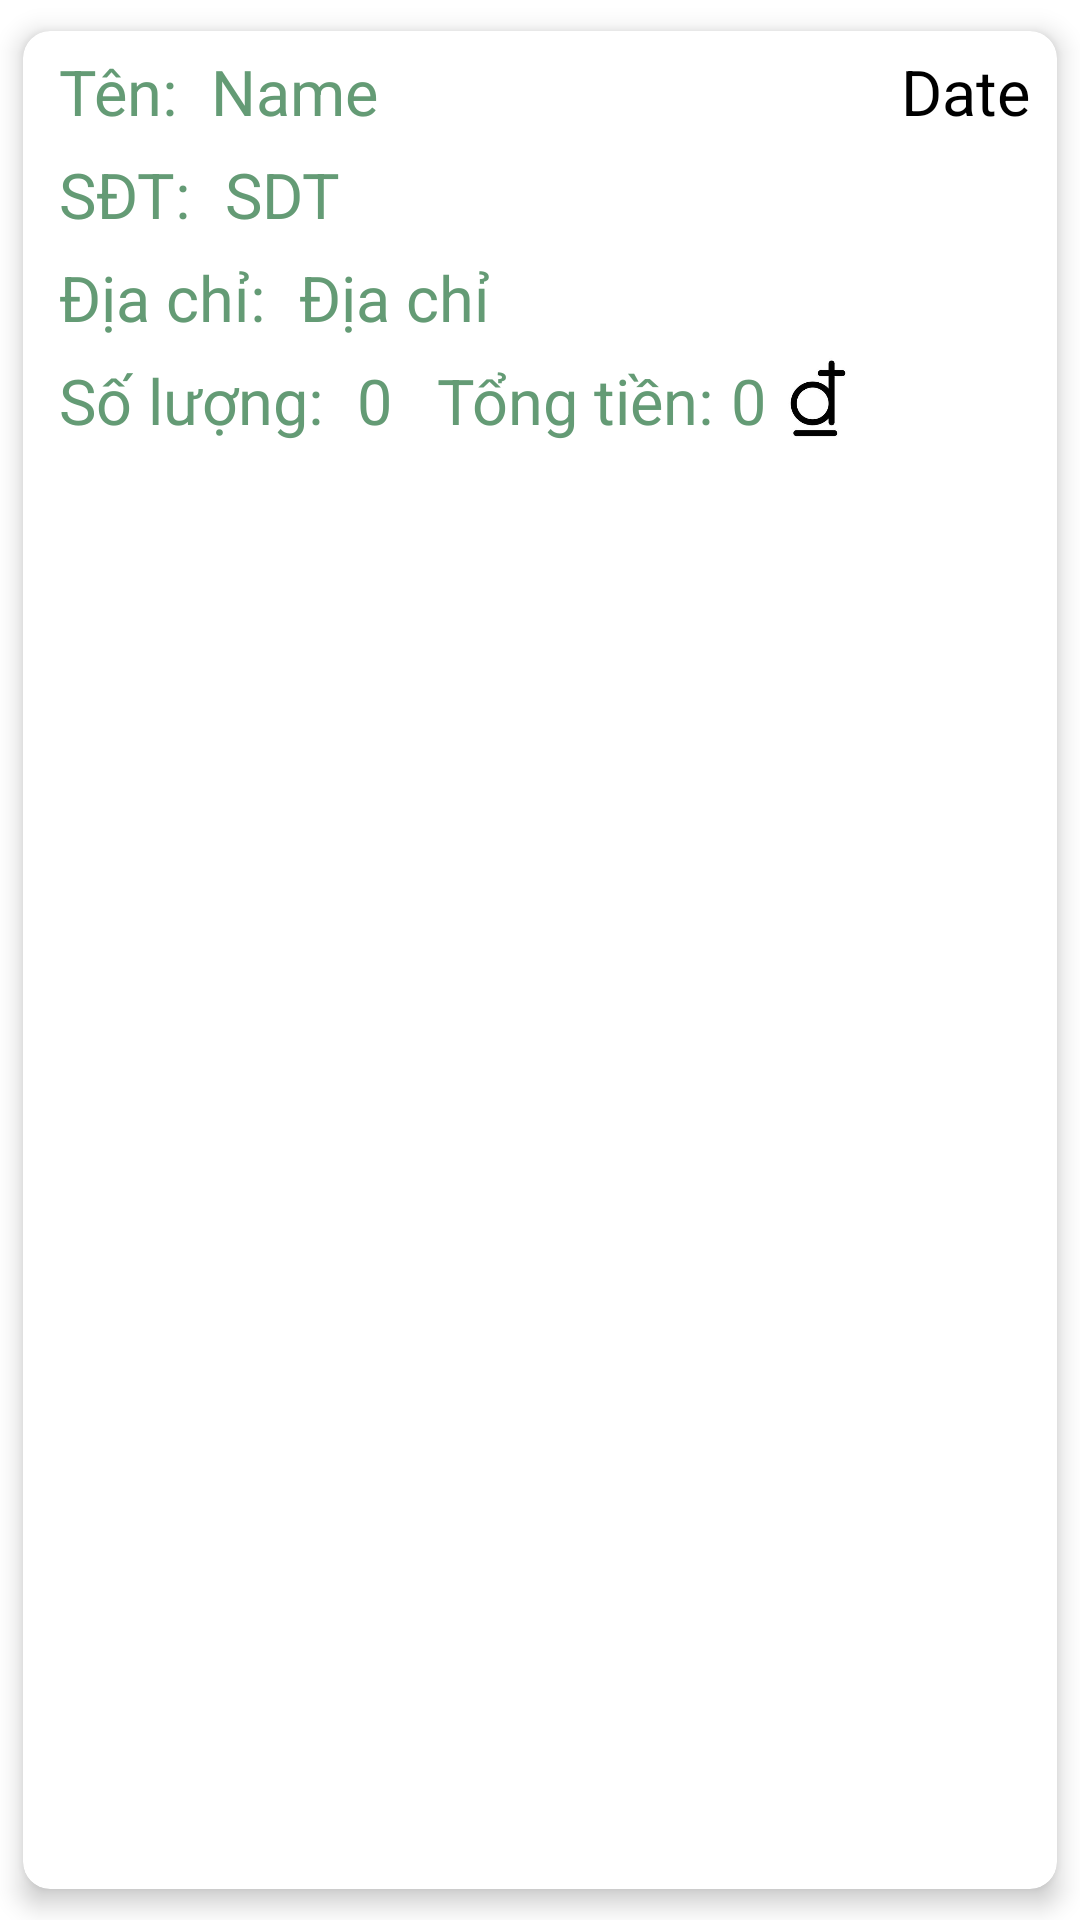

Layout XML and referenced resources for this Android screen:
<!-- AndroidManifest.xml: application theme Theme.Agricultural_products_store -->
<!-- res/layout/card_orderpayment.xml -->
<?xml version="1.0" encoding="utf-8"?>
<androidx.cardview.widget.CardView
    xmlns:android="http://schemas.android.com/apk/res/android"
    android:layout_width="match_parent"
    android:layout_height="wrap_content"
    xmlns:app="http://schemas.android.com/apk/res-auto"
    app:cardBackgroundColor="@color/white"
    app:cardCornerRadius="9dp"
    app:cardUseCompatPadding="true"
    app:cardElevation="5dp"
    android:id="@+id/cardViewOder"
    >
    <RelativeLayout
        android:layout_width="match_parent"
        android:layout_height="wrap_content"
        >
        <TextView
            android:layout_width="wrap_content"
            android:layout_height="wrap_content"
            android:text="Tên: "
            android:textColor="@color/xanh_luc"
            android:id="@+id/textName"
            android:textSize="21dp"
            android:layout_marginTop="6dp"
            android:layout_marginLeft="12dp"
            ></TextView>
        <TextView
            android:layout_width="wrap_content"
            android:layout_height="wrap_content"
            android:textColor="@color/xanh_luc"
            android:textSize="21dp"
            android:layout_marginTop="6dp"
            android:layout_marginLeft="6dp"
            android:layout_toRightOf="@+id/textName"
            android:text="Name"
            android:id="@+id/viewName"
            ></TextView>
        <TextView
            android:layout_width="wrap_content"
            android:layout_height="wrap_content"
            android:text="Date"
            android:id="@+id/viewDate"
            android:layout_alignParentRight="true"
            android:textSize="21dp"
            android:textColor="@color/black"
            android:layout_marginTop="6dp"
            android:layout_marginRight="9dp"
            ></TextView>
        <TextView
            android:layout_width="wrap_content"
            android:layout_height="wrap_content"
            android:id="@+id/textPhone"
            android:layout_below="@+id/textName"
            android:layout_marginTop="6dp"
            android:layout_marginLeft="12dp"
            android:text="SĐT: "
            android:textSize="21dp"
            android:textColor="@color/xanh_luc"
            ></TextView>
        <TextView
            android:layout_width="wrap_content"
            android:layout_height="wrap_content"
            android:layout_below="@+id/viewName"
            android:layout_toRightOf="@+id/textPhone"
            android:layout_marginTop="6dp"
            android:layout_marginLeft="6dp"
            android:id="@+id/viewPhone"
            android:textSize="21dp"
            android:textColor="@color/xanh_luc"
            android:text="SDT"
            ></TextView>
        <TextView
            android:layout_width="wrap_content"
            android:layout_height="wrap_content"
            android:id="@+id/textLocal"
            android:layout_below="@+id/textPhone"
            android:layout_marginTop="6dp"
            android:layout_marginLeft="12dp"
            android:text="Địa chỉ: "
            android:textSize="21dp"
            android:textColor="@color/xanh_luc"
            ></TextView>
        <TextView
            android:layout_width="wrap_content"
            android:layout_height="wrap_content"
            android:layout_below="@+id/viewPhone"
            android:layout_toRightOf="@+id/textLocal"
            android:layout_marginTop="6dp"
            android:layout_marginLeft="6dp"
            android:id="@+id/viewLocal"
            android:textSize="21dp"
            android:textColor="@color/xanh_luc"
            android:text="Địa chỉ"
            ></TextView>
        <TextView
            android:layout_width="wrap_content"
            android:layout_height="wrap_content"
            android:id="@+id/textQuantity"
            android:layout_below="@+id/textLocal"
            android:layout_marginTop="6dp"
            android:layout_marginLeft="12dp"
            android:text="Số lượng: "
            android:textSize="21dp"
            android:textColor="@color/xanh_luc"
            ></TextView>
        <TextView
            android:layout_width="wrap_content"
            android:layout_height="wrap_content"
            android:layout_below="@+id/viewLocal"
            android:layout_toRightOf="@+id/textQuantity"
            android:layout_marginTop="6dp"
            android:layout_marginLeft="6dp"
            android:id="@+id/viewQuantity"
            android:textSize="21dp"
            android:textColor="@color/xanh_luc"
            android:text="0"
            ></TextView>
        <TextView
            android:layout_width="wrap_content"
            android:layout_height="wrap_content"
            android:id="@+id/textTotalPrice"
            android:layout_below="@+id/viewLocal"
            android:layout_toRightOf="@+id/viewQuantity"
            android:layout_marginTop="6dp"
            android:layout_marginLeft="15dp"
            android:text="Tổng tiền:"
            android:textSize="21dp"
            android:textColor="@color/xanh_luc"
            ></TextView>
        <TextView
            android:layout_width="wrap_content"
            android:layout_height="wrap_content"
            android:id="@+id/viewTotalPrice"
            android:layout_below="@+id/viewLocal"
            android:layout_toRightOf="@+id/textTotalPrice"
            android:layout_marginTop="6dp"
            android:layout_marginLeft="6dp"
            android:text="0"
            android:textSize="21dp"
            android:textColor="@color/xanh_luc"
            ></TextView>
        <ImageView
            android:layout_width="27dp"
            android:layout_height="27dp"
            android:id="@+id/imageView"
            android:layout_toRightOf="@id/viewTotalPrice"
            android:layout_below="@+id/viewLocal"
            android:src="@drawable/vnd"
            android:layout_marginTop="6dp"
            android:layout_marginLeft="3dp"
            ></ImageView>
    </RelativeLayout>
</androidx.cardview.widget.CardView>
<!-- resources referenced by this layout -->
<resources>
  <color name="black">#FF000000</color>
  <color name="white">#FFFFFFFF</color>
  <color name="xanh_luc">#649B75</color>
  <!-- drawable vnd: png bitmap (drawable-xhdpi, 3946 bytes) -->
  <style name="Theme.Agricultural_products_store" parent="Theme.MaterialComponents.DayNight.DarkActionBar">
          
          <item name="colorPrimary">@color/xanh_luc</item>
          <item name="colorPrimaryVariant">@color/purple_700</item>
          <item name="colorOnPrimary">@color/white</item>
          
          <item name="colorSecondary">@color/teal_200</item>
          <item name="colorSecondaryVariant">@color/teal_700</item>
          <item name="colorOnSecondary">@color/black</item>
          
          <item name="android:statusBarColor" tools:targetApi="l">?attr/colorPrimaryVariant</item>
          
      </style>
  <color name="purple_700">#93918F</color>
  <color name="teal_200">#FF03DAC5</color>
  <color name="teal_700">#FF018786</color>
</resources>
